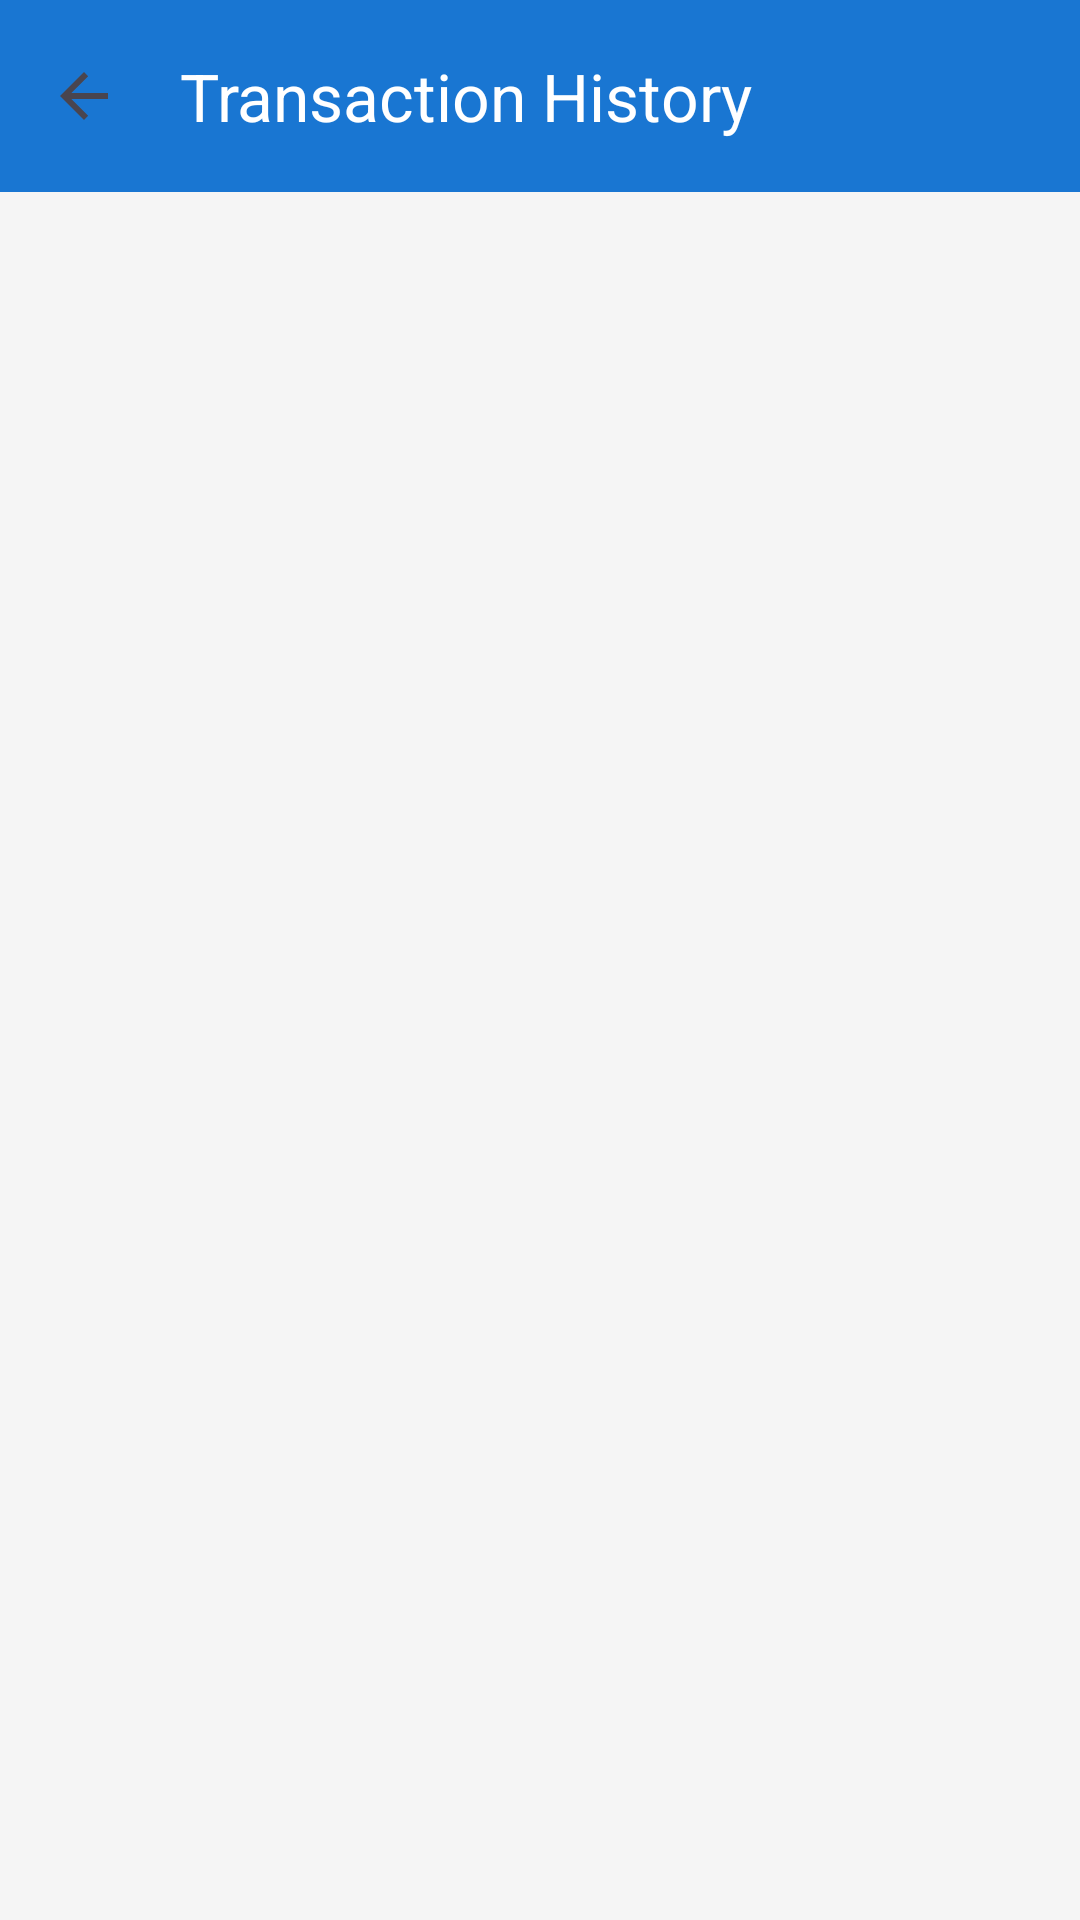

Produce the Android XML layout that renders to this screen, including the resource entries it uses.
<!-- AndroidManifest.xml: application theme Theme.PayWise -->
<!-- res/layout/activity_transaction_history.xml -->
<?xml version="1.0" encoding="utf-8"?>
<androidx.constraintlayout.widget.ConstraintLayout
    xmlns:android="http://schemas.android.com/apk/res/android"
    xmlns:app="http://schemas.android.com/apk/res-auto"
    android:layout_width="match_parent"
    android:layout_height="match_parent"
    android:background="@color/backgroundColor">

    <com.google.android.material.appbar.AppBarLayout
        android:id="@+id/appBarLayout"
        android:layout_width="match_parent"
        android:layout_height="wrap_content"
        app:layout_constraintTop_toTopOf="parent">

        <androidx.appcompat.widget.Toolbar
            android:id="@+id/toolbar"
            android:layout_width="match_parent"
            android:layout_height="?attr/actionBarSize"
            android:background="@color/colorPrimary"
            app:titleTextColor="@color/white"
            app:navigationIcon="?attr/homeAsUpIndicator"
            app:title="@string/transaction_history"/>
    </com.google.android.material.appbar.AppBarLayout>

    <androidx.recyclerview.widget.RecyclerView
        android:id="@+id/rvTransactions"
        android:layout_width="match_parent"
        android:layout_height="0dp"
        android:clipToPadding="false"
        android:paddingTop="@dimen/padding_small"
        android:paddingBottom="@dimen/padding_small"
        app:layout_constraintTop_toBottomOf="@id/appBarLayout"
        app:layout_constraintBottom_toBottomOf="parent"/>

    <TextView
        android:id="@+id/tvEmptyState"
        android:layout_width="wrap_content"
        android:layout_height="wrap_content"
        android:text="No transactions yet"
        android:textSize="@dimen/text_size_medium"
        android:textColor="@color/textSecondary"
        android:visibility="gone"
        app:layout_constraintTop_toTopOf="parent"
        app:layout_constraintBottom_toBottomOf="parent"
        app:layout_constraintStart_toStartOf="parent"
        app:layout_constraintEnd_toEndOf="parent"/>

</androidx.constraintlayout.widget.ConstraintLayout>
<!-- resources referenced by this layout -->
<resources>
  <color name="backgroundColor">#F5F5F5</color>
  <color name="colorPrimary">#1976D2</color>
  <color name="textSecondary">#757575</color>
  <color name="white">#FFFFFF</color>
  <dimen name="padding_small">8dp</dimen>
  <dimen name="text_size_medium">16sp</dimen>
  <string name="transaction_history">Transaction History</string>
  <style name="Theme.PayWise" parent="Base.Theme.PayWise" />
  <style name="Base.Theme.PayWise" parent="Theme.Material3.DayNight.NoActionBar">
          
          
      </style>
</resources>
